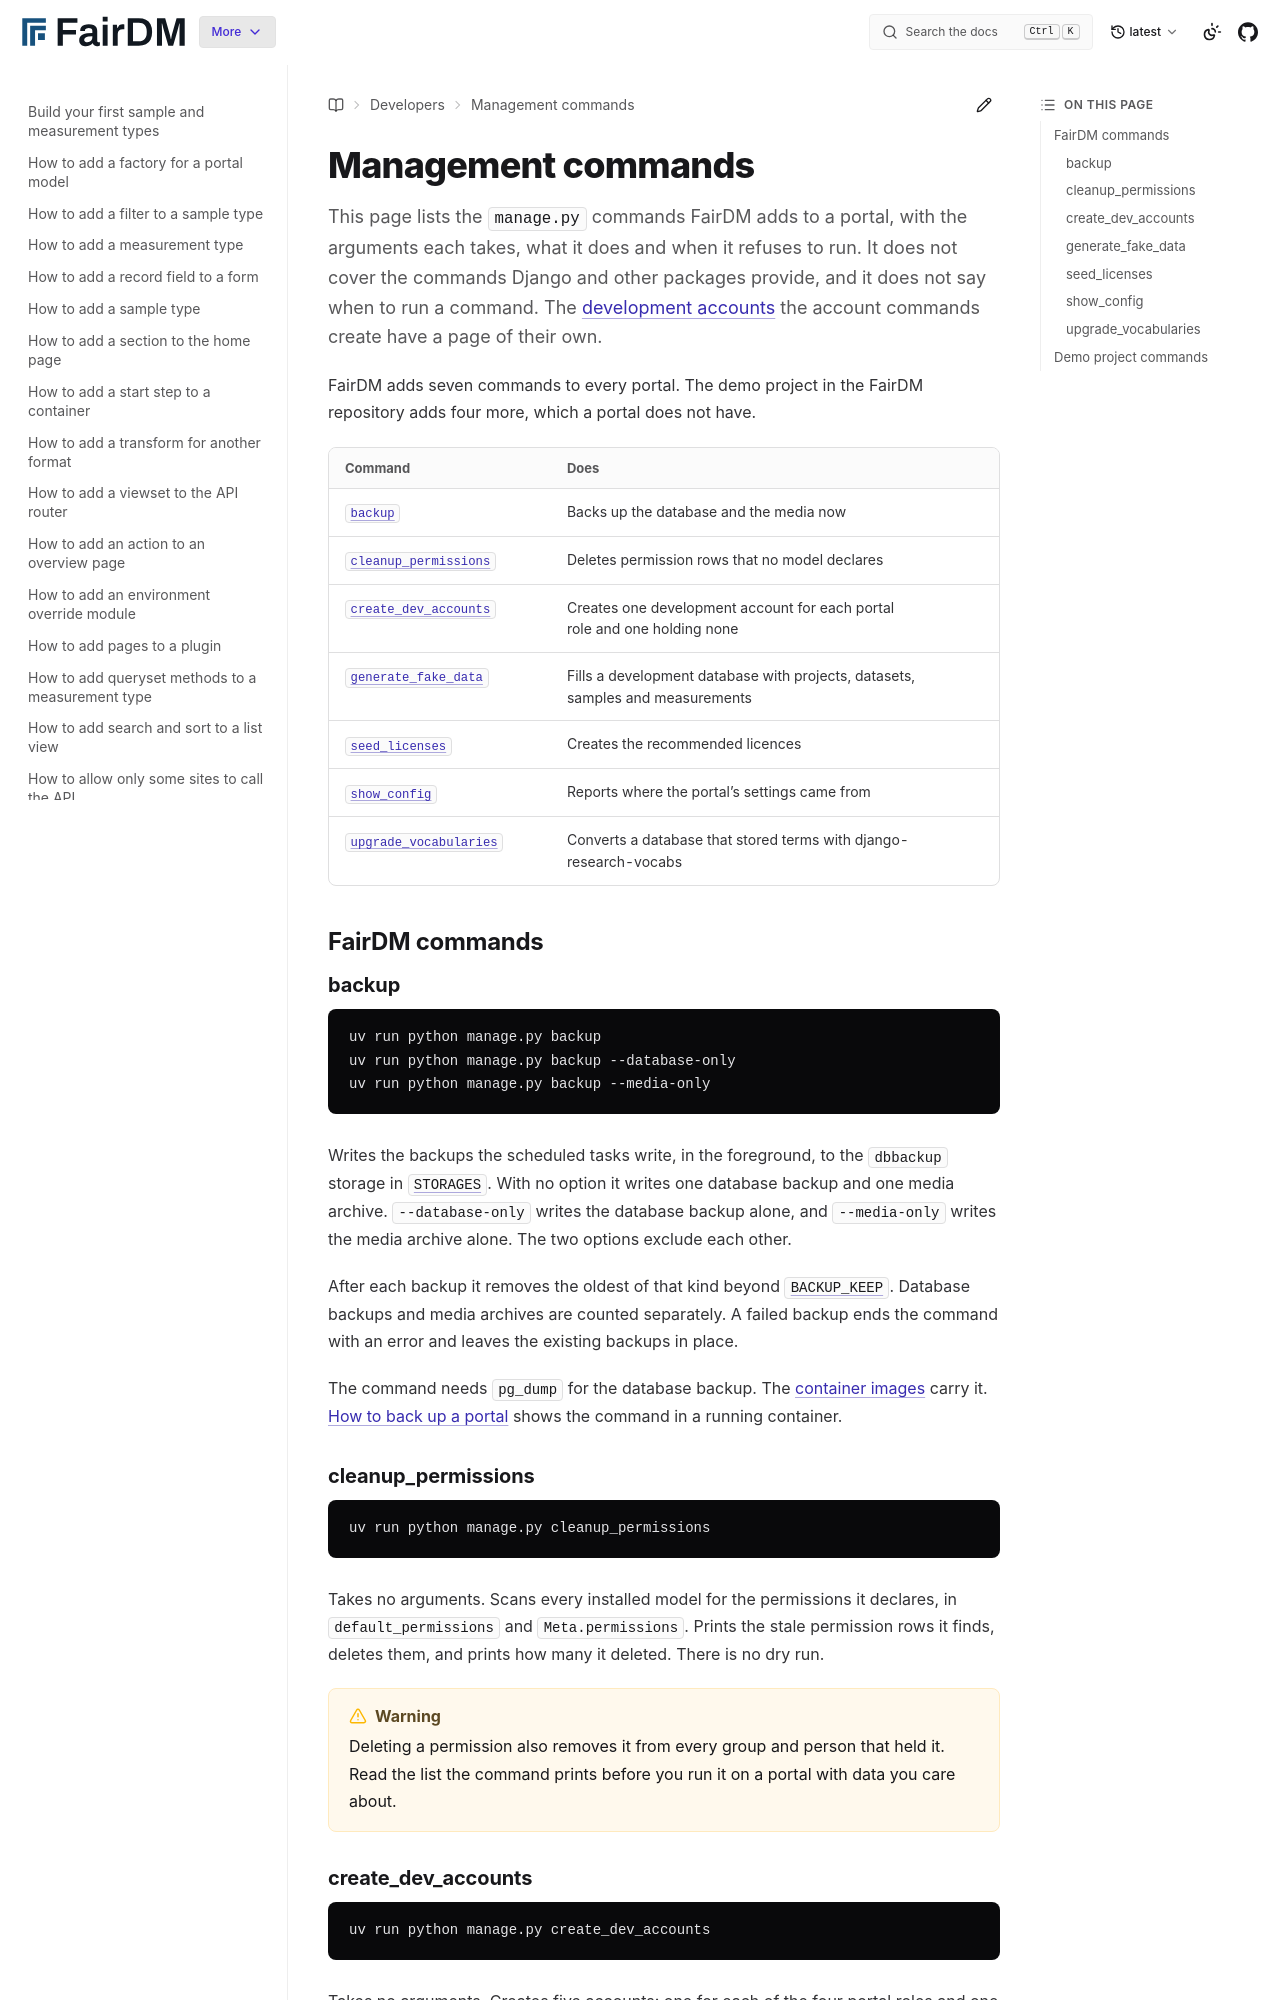

repository: FAIR-DM/fairdm · page: latest/developers/reference/management-commands.html · generator: sphinx

# Management commands

This page lists the `manage.py` commands FairDM adds to a portal, with the arguments each takes, what it does and when it refuses to run. It does not cover the commands Django and other packages provide, and it does not say when to run a command. The [development accounts](development-accounts.md) the account commands create have a page of their own.

FairDM adds seven commands to every portal. The demo project in the FairDM repository adds four more, which a portal does not have.

| Command | Does |
|---|---|
| [`backup`](#backup) | Backs up the database and the media now |
| [`cleanup_permissions`](#cleanup_permissions) | Deletes permission rows that no model declares |
| [`create_dev_accounts`](#create_dev_accounts) | Creates one development account for each portal role and one holding none |
| [`generate_fake_data`](#generate_fake_data) | Fills a development database with projects, datasets, samples and measurements |
| [`seed_licenses`](#seed_licenses) | Creates the recommended licences |
| [`show_config`](#show_config) | Reports where the portal's settings came from |
| [`upgrade_vocabularies`](#upgrade_vocabularies) | Converts a database that stored terms with django-research-vocabs |

## FairDM commands

### backup

```bash
uv run python manage.py backup
uv run python manage.py backup --database-only
uv run python manage.py backup --media-only
```

Writes the backups the scheduled tasks write, in the foreground, to the `dbbackup` storage in [`STORAGES`](settings.md#storages). With no option it writes one database backup and one media archive. `--database-only` writes the database backup alone, and `--media-only` writes the media archive alone. The two options exclude each other.

After each backup it removes the oldest of that kind beyond [`BACKUP_KEEP`](settings.md#backup_keep). Database backups and media archives are counted separately. A failed backup ends the command with an error and leaves the existing backups in place.

The command needs `pg_dump` for the database backup. The [container images](container-images.md) carry it. [How to back up a portal](../how-to/back-up-a-portal.md) shows the command in a running container.

### cleanup_permissions

```bash
uv run python manage.py cleanup_permissions
```

Takes no arguments. Scans every installed model for the permissions it declares, in `default_permissions` and `Meta.permissions`. Prints the stale permission rows it finds, deletes them, and prints how many it deleted. There is no dry run.

```{warning}
Deleting a permission also removes it from every group and person that held it. Read the list the command prints before you run it on a portal with data you care about.
```
